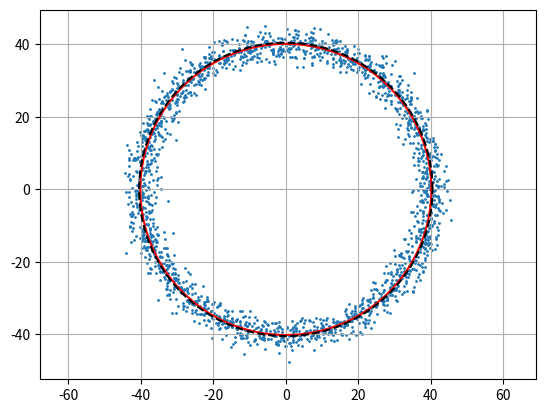

Python code for this plot:
import numpy as np
import matplotlib.pyplot as plt

# Levelnberg-Marquardt Procedure
def lm_fit(a0,b0,R0,lmbd0,F0,X,Y):
    # LM iteration parameters
    alpha = 0.1
    beta = 10
    tol = 10e-6
    inc_k = 1
    norm_ratio = 1
    num_params = 3

    N = len(X)

    ak = a0
    bk = b0
    Rk = R0
    Fk = F0
    lmbd = lmbd0

    while norm_ratio > tol:
        if inc_k == 1:
            r = np.sqrt((X-ak)**2+(Y-bk)**2)
            u = (X-ak)/r
            v = (Y-bk)/r
            uu_mean = 1/N * np.sum(u**2)
            vv_mean = 1/N * np.sum(v**2)
            uv_mean = 1/N * np.sum(u*v)
            u_mean = 1/N * np.sum(u)
            v_mean = 1/N * np.sum(v)

            N_mat = N*np.array([[uu_mean,uv_mean,u_mean],[uv_mean,vv_mean,v_mean],[u_mean,v_mean,1]])
            J = np.column_stack([-1*u,-1*v,-1*np.ones_like(u)])
            g = r-Rk
            # Solve linear system Nh = -J^T g for h with Cholesky decomposition
            JTg = J.transpose() @ g
        I = np.identity(num_params)*lmbd
        N_lmbd = N_mat + I

        #L = np.linalg.cholesky(N_lmbd)
        #Lt = L.transpose()
        #z = np.matmul(np.linalg.inv(L),-1*JTg)
        #h = np.linalg.inv(Lt) @ z
        h = np.matmul(np.linalg.inv(N_lmbd),-1*JTg)
        normh = np.linalg.norm(h,2)
        norm_ratio = np.linalg.norm(h,2)/Rk

        if norm_ratio > tol:
            # Update a, b, R with h
            ak_1 = ak + h[0].squeeze()
            bk_1 = bk + h[1].squeeze()
            Rk_1 = Rk + h[2].squeeze()
            Fk_1 = np.sum((np.sqrt((X-ak_1)**2+(Y-bk_1)**2) - Rk_1)**2)

            if Fk_1 >= Fk or Rk_1 <= 0:
                lmbd = beta*lmbd
                inc_k = 0
            else:
                lmbd = alpha*lmbd
                inc_k = 1

                ak = ak_1
                bk = bk_1
                Rk = Rk_1
                Fk = Fk_1
        residual = np.sqrt(np.linalg.norm(g,2))
    return ak, bk, Rk, residual

def circle_fit(U,V):
    # Formulate least squares problem ||Ax-b||^2
    A = np.column_stack((U**2 + V**2,U,V))
    b = np.ones_like(U)

    solution, residuals, rank, singular_value = np.linalg.lstsq(A,b,rcond=None)

    return solution, residuals.squeeze()

def circle_fitting():
    # Define true circle parameters
    R = 40
    N = 2000
    a = 0
    b = 0
    C = 0

    # Create noisy circle
    mu = 0.0
    var = 20
    k = 0.5
    stdev = np.sqrt(var)
    theta = np.linspace(0,2*np.pi,N)
    theta = np.reshape(theta,(N,1))

    eps_noise_x = k*np.random.normal(mu,stdev,(N,1))
    eps_noise_y = k*np.random.normal(mu,stdev,(N,1))
    print(eps_noise_x)

    noisy_circle = np.column_stack([a + R*np.cos(theta) + eps_noise_x,b + R*np.sin(theta) + eps_noise_y])
    X = noisy_circle[:,0]
    Y = noisy_circle[:,1]

    # Plot data samples
    fig, axs = plt.subplots()
    axs.scatter(X,Y,s=1.0)
    axs.grid(True)
    axs.set_aspect('equal','datalim')

    # Initialize guesses for parameters
    a0 = 1
    b0 = 2
    R0 = 21
    lmbd = 10e-3

    #Compute f0
    F0 = np.sum((np.sqrt((X-a0)**2+(Y-b0)**2) - R0)**2)
    
    ak,bk,Rk,res = lm_fit(a0,b0,R0,lmbd,F0,X,Y)
    x,err = circle_fit(X,Y)

    A = x[0]
    B = x[1]
    C = x[2]
    D = -1

    print(f'A: {A}')
    print(f'B: {B}')
    print(f'C: {C}')



    ac = -B/(2*A)
    bc = -C/(2*A)
    rcsq = (B**2 + C**2 -4*A*D)/(4*A**2)
    rc = np.sqrt(rcsq)

    constr = B**2 + C**2 - 4*A*D

    print(f'constr: {constr}')
    print(f'a: {ak}')
    print(f'b: {bk}')
    print(f'R: {Rk}')
    print(f'res: {res}')
    print(f'err: {err}')

    alpha = np.linspace(0,2*np.pi,500)

    circle = np.column_stack([ak*np.ones_like(alpha),bk*np.ones_like(alpha)]) + np.column_stack([Rk*np.cos(alpha),Rk*np.sin(alpha)])
    circ = np.column_stack([ac*np.ones_like(alpha),bc*np.ones_like(alpha)]) + np.column_stack([rc*np.cos(alpha),rc*np.sin(alpha)])
    Xt = circle[:,0]
    Yt = circle[:,1]

    Xc = circ[:,0]
    Yc = circ[:,1]

    axs.plot(Xt,Yt,'r')
    axs.plot(Xc,Yc,'k--')
    plt.show()

if __name__ == "__main__":

    circle_fitting()